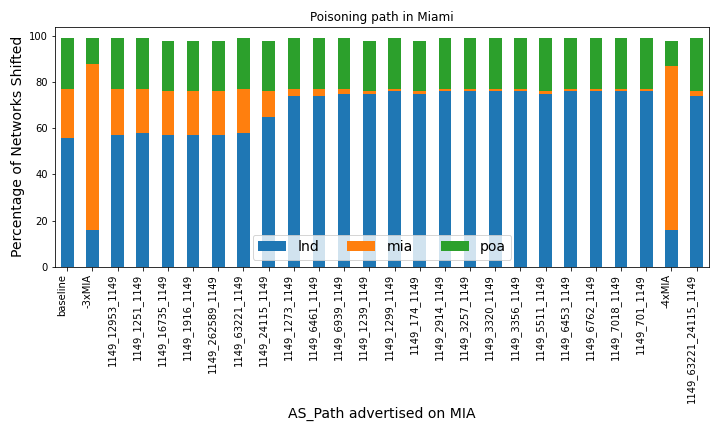

The data file committed next to this chart (first rows):
policy, lnd, mia, poa
baseline, 56, 21, 22
-3xMIA, 16, 72, 11
1149_12953_1149, 57, 20, 22
1149_1251_1149, 58, 19, 22
1149_16735_1149, 57, 19, 22
1149_1916_1149, 57, 19, 22
1149_262589_1149, 57, 19, 22
1149_63221_1149, 58, 19, 22
1149_24115_1149, 65, 11, 22
1149_1273_1149, 74, 3, 22
1149_6461_1149, 74, 3, 22
1149_6939_1149, 75, 2, 22
1149_1239_1149, 75, 1, 22
1149_1299_1149, 76, 1, 22
1149_174_1149, 75, 1, 22
1149_2914_1149, 76, 1, 22
1149_3257_1149, 76, 1, 22
1149_3320_1149, 76, 1, 22
1149_3356_1149, 76, 1, 22
1149_5511_1149, 75, 1, 23
1149_6453_1149, 76, 1, 22
1149_6762_1149, 76, 1, 22
1149_7018_1149, 76, 1, 22
1149_701_1149, 76, 1, 22
-4xMIA, 16, 71, 11
1149_63221_24115_1149, 74, 2, 23
